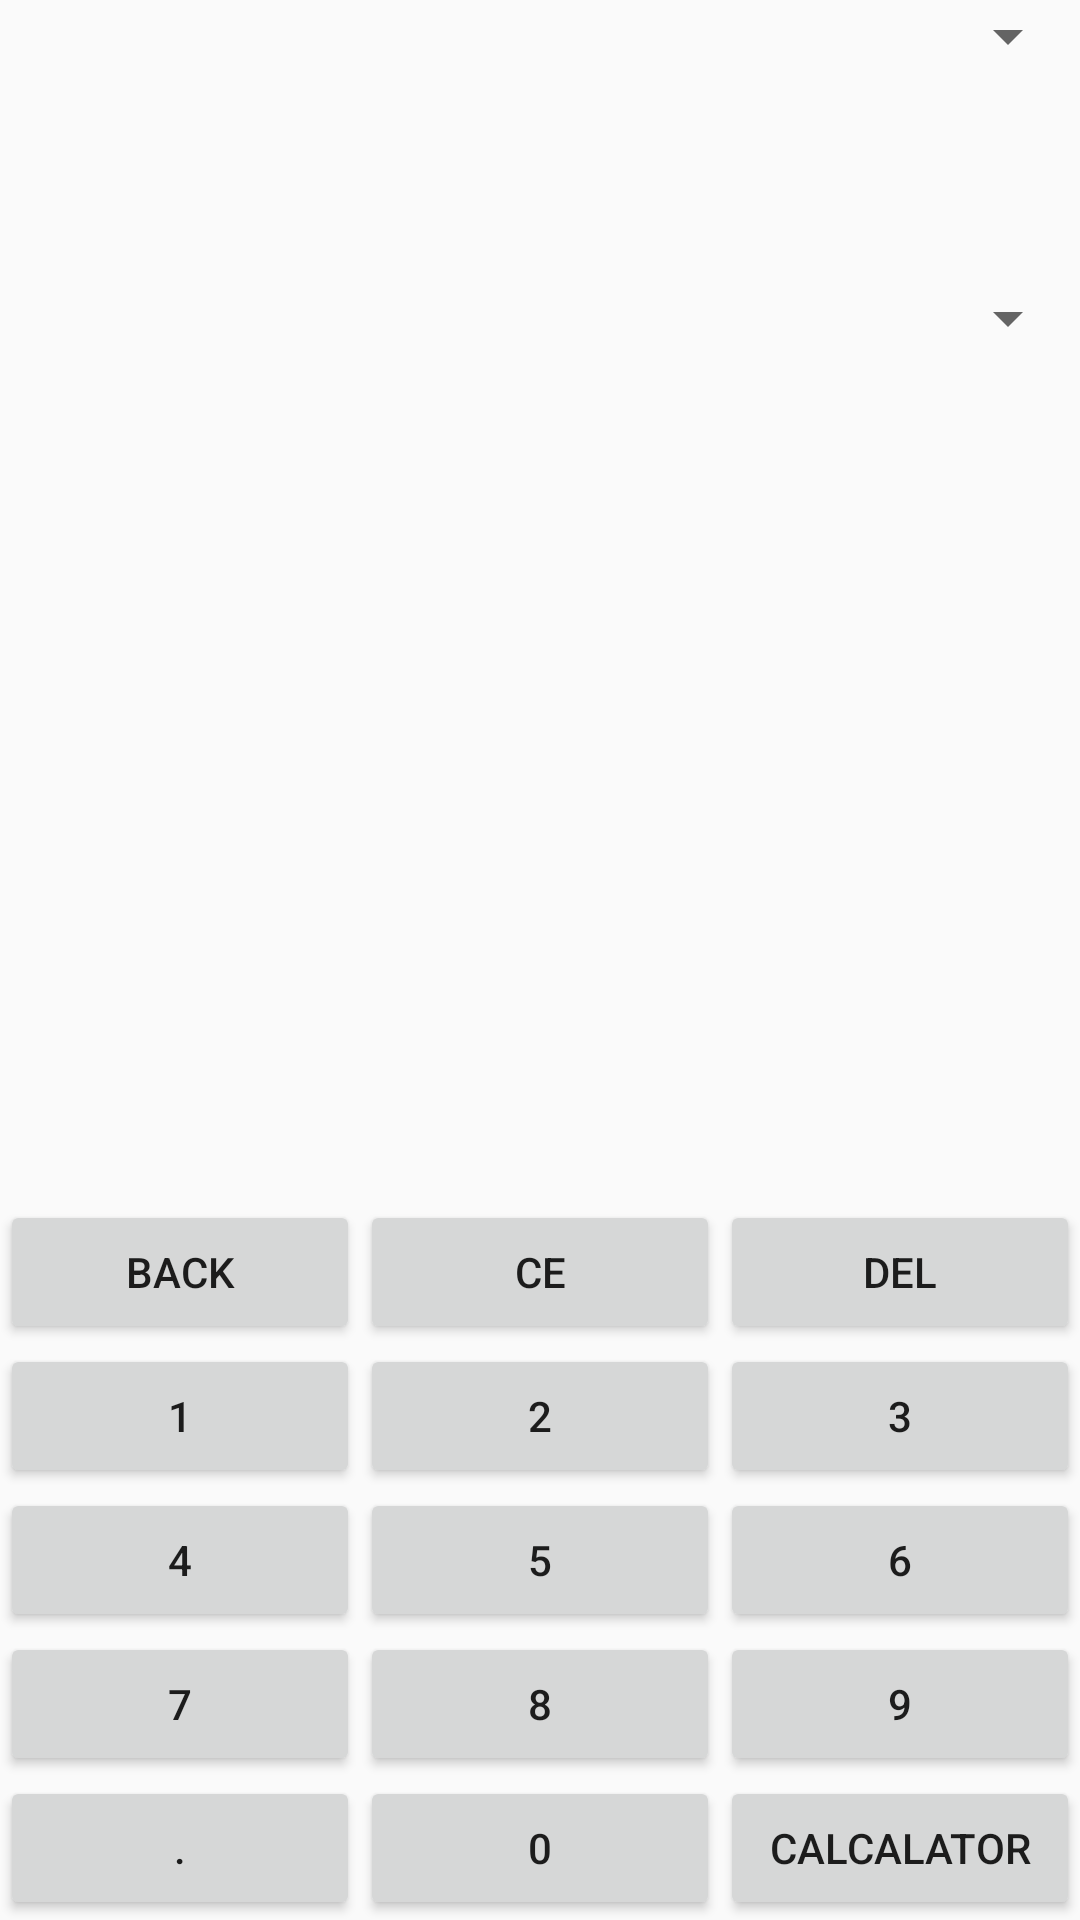

Write the Android layout XML for this screen, with the resource values it uses.
<!-- AndroidManifest.xml: application theme AppTheme -->
<!-- res/layout/activity_volume.xml -->
<?xml version="1.0" encoding="utf-8"?>

<RelativeLayout xmlns:android="http://schemas.android.com/apk/res/android"
    xmlns:tools="http://schemas.android.com/tools"
    android:layout_width="match_parent"
    android:layout_height="match_parent"
    tools:context=".volume">
    <LinearLayout
        android:layout_alignParentTop="true"
        android:id="@+id/first"
        android:layout_width="match_parent"
        android:layout_height="wrap_content"
        android:orientation="horizontal">
        <TextView
            android:id="@+id/firstText"
            android:layout_weight="2"
            android:layout_width="0dp"
            android:textSize="70dp"
            android:layout_height="wrap_content" />
        <Spinner
            android:id="@+id/firstspinner"
            android:layout_weight="1"
            android:layout_width="0dp"
            android:layout_height="wrap_content"
            />
    </LinearLayout>
    <TextView
        android:id="@+id/lines"
        android:layout_below="@id/first"
        android:layout_width="match_parent"
        android:layout_height="1dp" />
    <LinearLayout
        android:id="@+id/second"
        android:layout_below="@id/lines"
        android:layout_width="match_parent"
        android:layout_height="wrap_content"
        android:orientation="horizontal">
        <TextView
            android:id="@+id/secondText"
            android:layout_weight="2"
            android:layout_width="0dp"
            android:textSize="70dp"
            android:layout_height="wrap_content" />
        <Spinner
            android:id="@+id/secondspinner"
            android:layout_weight="1"
            android:layout_width="0dp"
            android:layout_height="wrap_content"
            />
    </LinearLayout>

    <LinearLayout
        android:id="@+id/firstbutton"
        android:layout_above="@id/twobutton"
        android:layout_width="match_parent"
        android:layout_height="wrap_content">
        <Button
            android:id="@+id/back"
            android:layout_weight="1"
            android:layout_width="0dp"
            android:layout_height="wrap_content"
            android:text="back" />
        <Button
            android:id="@+id/buttonclear"
            android:layout_weight="1"
            android:layout_width="0dp"
            android:layout_height="wrap_content"
            android:text="CE" />

        <Button
            android:id="@+id/buttondel"
            android:layout_weight="1"
            android:layout_width="0dp"
            android:layout_height="wrap_content"
            android:text="del" />
    </LinearLayout>
    <LinearLayout
        android:id="@+id/twobutton"
        android:layout_above="@id/threebutton"
        android:layout_width="match_parent"
        android:layout_height="wrap_content">
        <Button
            android:id="@+id/button1"
            android:layout_weight="1"
            android:layout_width="0dp"
            android:layout_height="wrap_content"
            android:text="1" />

        <Button
            android:id="@+id/button2"
            android:layout_weight="1"
            android:layout_width="0dp"
            android:layout_height="wrap_content"
            android:text="2" />
        <Button
            android:id="@+id/button3"
            android:layout_weight="1"
            android:layout_width="0dp"
            android:layout_height="wrap_content"
            android:text="3" />
    </LinearLayout>
    <LinearLayout
        android:id="@+id/threebutton"
        android:layout_above="@id/fourbutton"
        android:layout_width="match_parent"
        android:layout_height="wrap_content">
        <Button
            android:id="@+id/button4"
            android:layout_weight="1"
            android:layout_width="0dp"
            android:layout_height="wrap_content"
            android:text="4" />

        <Button
            android:id="@+id/button5"
            android:layout_weight="1"
            android:layout_width="0dp"
            android:layout_height="wrap_content"
            android:text="5" />

        <Button
            android:id="@+id/button6"
            android:layout_weight="1"
            android:layout_width="0dp"
            android:layout_height="wrap_content"
            android:text="6" />
    </LinearLayout>
    <LinearLayout
        android:id="@+id/fourbutton"
        android:layout_above="@id/fivebutton"
        android:layout_width="match_parent"
        android:layout_height="wrap_content">
        <Button
            android:id="@+id/button7"
            android:layout_weight="1"
            android:layout_width="0dp"
            android:layout_height="wrap_content"
            android:text="7" />

        <Button
            android:id="@+id/button8"
            android:layout_weight="1"
            android:layout_width="0dp"
            android:layout_height="wrap_content"
            android:text="8" />

        <Button
            android:id="@+id/button9"
            android:layout_weight="1"
            android:layout_width="0dp"
            android:layout_height="wrap_content"
            android:text="9" />
    </LinearLayout>
    <LinearLayout
        android:id="@+id/fivebutton"
        android:layout_alignParentBottom="true"
        android:layout_width="match_parent"
        android:layout_height="wrap_content">

        <Button
            android:id="@+id/buttonpoint"
            android:layout_weight="1"
            android:layout_width="0dp"
            android:layout_height="wrap_content"
            android:text="." />

        <Button
            android:id="@+id/button0"
            android:layout_weight="1"
            android:layout_width="0dp"
            android:layout_height="wrap_content"
            android:text="0" />

        <Button
            android:id="@+id/calcalator"
            android:layout_weight="1"
            android:layout_width="0dp"
            android:layout_height="wrap_content"
            android:text="calcalator" />
    </LinearLayout>
</RelativeLayout>
<!-- resources referenced by this layout -->
<resources>
  <style name="AppTheme" parent="Theme.AppCompat.Light.DarkActionBar">
          
          <item name="colorPrimary">@color/colorPrimary</item>
          <item name="colorPrimaryDark">@color/colorPrimaryDark</item>
          <item name="colorAccent">@color/colorAccent</item>
      </style>
  <color name="colorPrimary">#008577</color>
  <color name="colorPrimaryDark">#00574B</color>
  <color name="colorAccent">#D81B60</color>
</resources>
